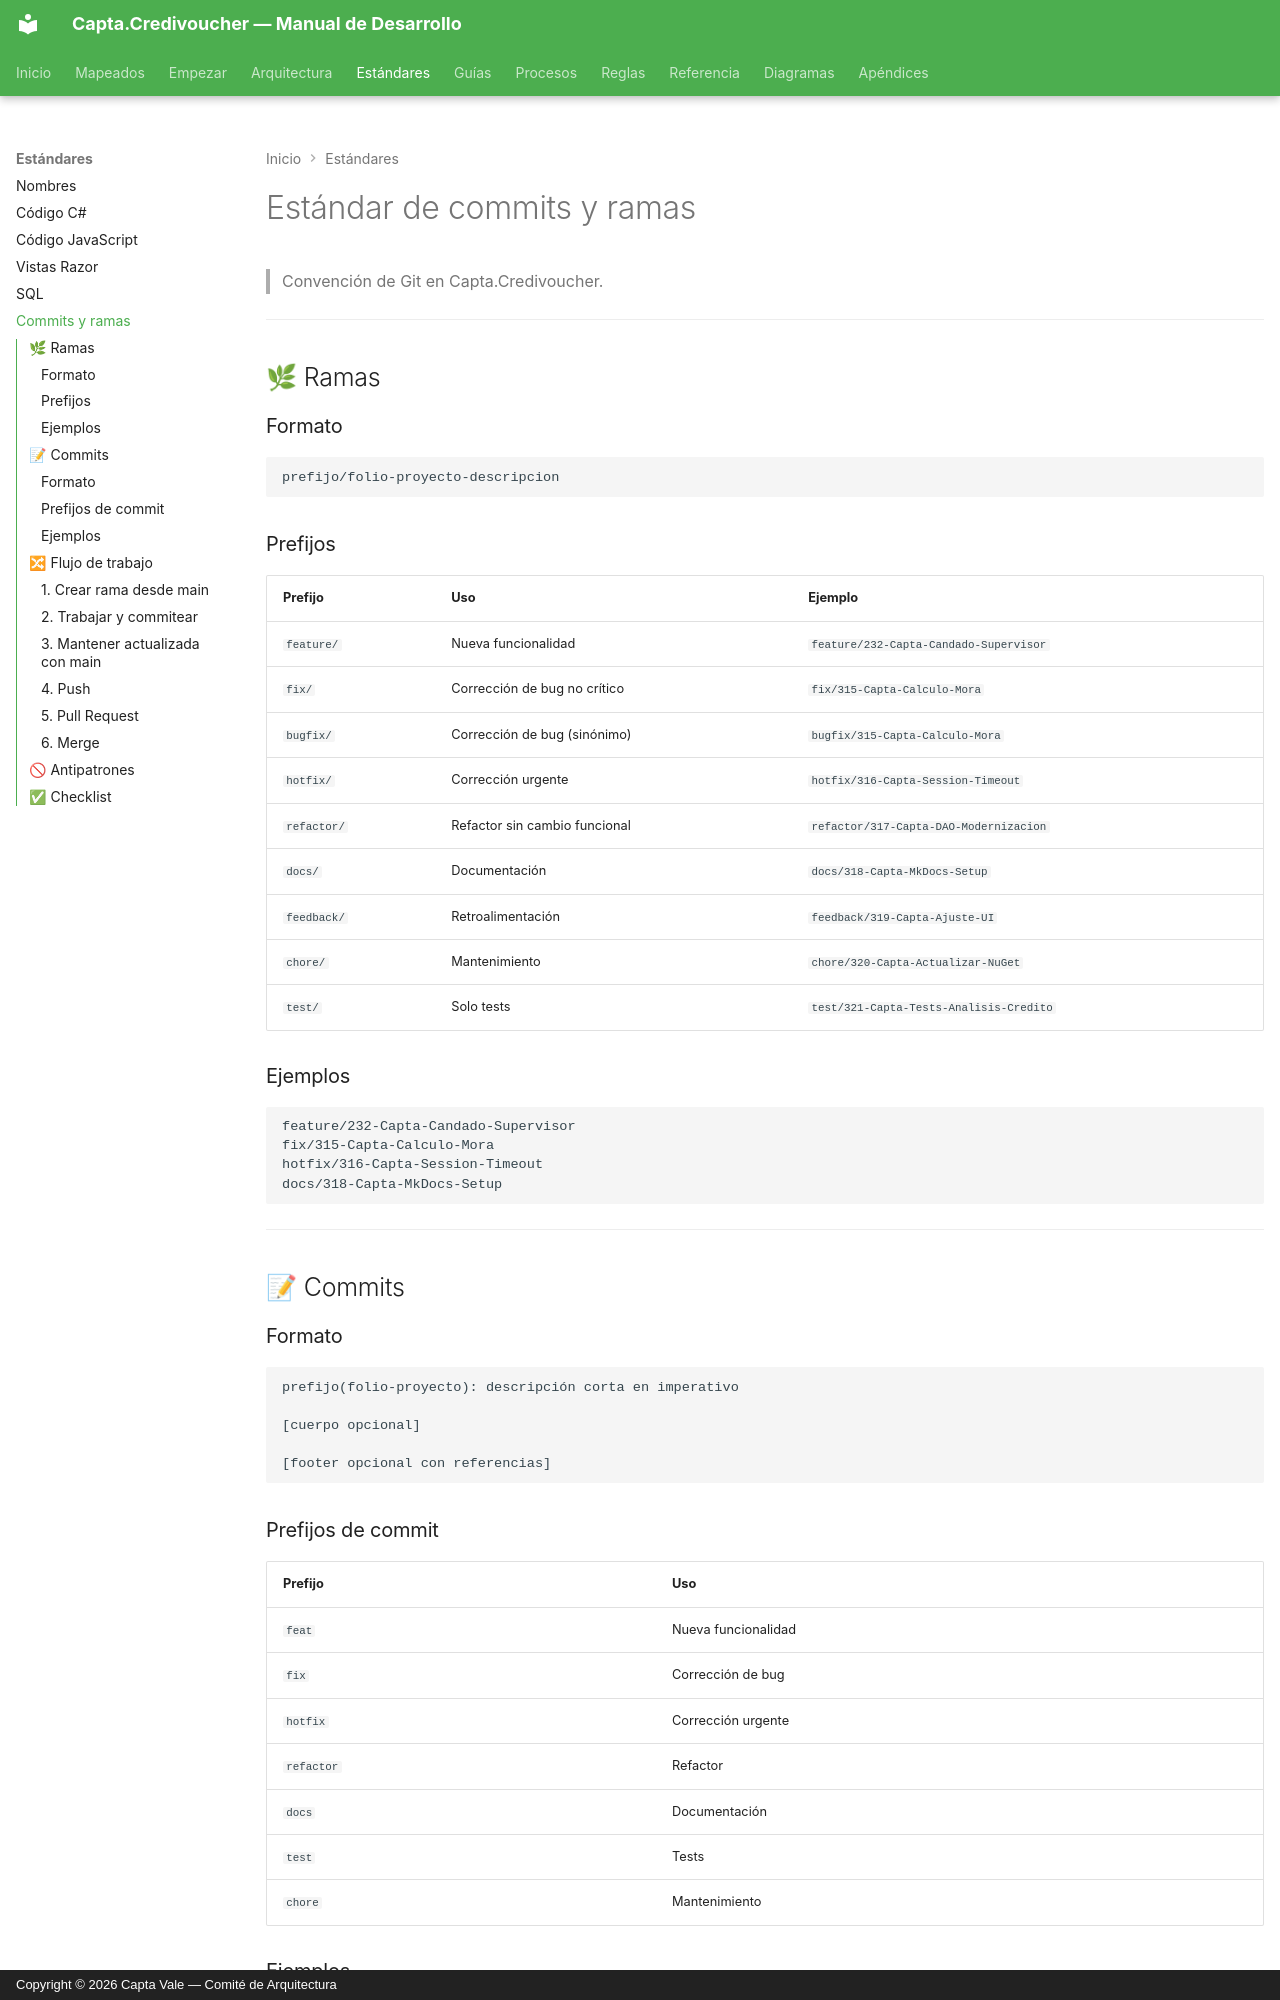

repository: Capta-Vale/Capta-Docs · page: estandares/commits/index.html · generator: mkdocs · copyright: Copyright © 2026 Capta Vale — Comité de Arquitectura

# Estándar de commits y ramas

> Convención de Git en Capta.Credivoucher.

---

## 🌿 Ramas

### Formato

```
prefijo/folio-proyecto-descripcion
```

### Prefijos

| Prefijo | Uso | Ejemplo |
|---|---|---|
| `feature/` | Nueva funcionalidad | `feature/232-Capta-Candado-Supervisor` |
| `fix/` | Corrección de bug no crítico | `fix/315-Capta-Calculo-Mora` |
| `bugfix/` | Corrección de bug (sinónimo) | `bugfix/315-Capta-Calculo-Mora` |
| `hotfix/` | Corrección urgente | `hotfix/316-Capta-Session-Timeout` |
| `refactor/` | Refactor sin cambio funcional | `refactor/317-Capta-DAO-Modernizacion` |
| `docs/` | Documentación | `docs/318-Capta-MkDocs-Setup` |
| `feedback/` | Retroalimentación | `feedback/319-Capta-Ajuste-UI` |
| `chore/` | Mantenimiento | `chore/320-Capta-Actualizar-NuGet` |
| `test/` | Solo tests | `test/321-Capta-Tests-Analisis-Credito` |

### Ejemplos

```
feature/232-Capta-Candado-Supervisor
fix/315-Capta-Calculo-Mora
hotfix/316-Capta-Session-Timeout
docs/318-Capta-MkDocs-Setup
```

---

## 📝 Commits

### Formato

```
prefijo(folio-proyecto): descripción corta en imperativo

[cuerpo opcional]

[footer opcional con referencias]
```

### Prefijos de commit

| Prefijo | Uso |
|---|---|
| `feat` | Nueva funcionalidad |
| `fix` | Corrección de bug |
| `hotfix` | Corrección urgente |
| `refactor` | Refactor |
| `docs` | Documentación |
| `test` | Tests |
| `chore` | Mantenimiento |
